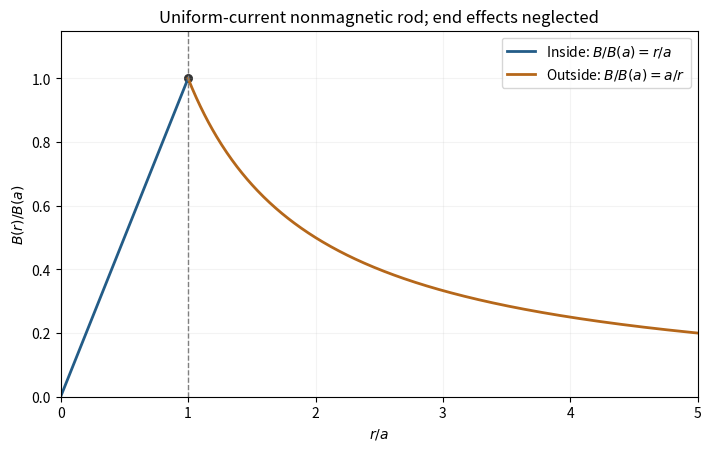

Generate this figure with matplotlib:
"""Ampere-law magnetic field, originally plotted from analytic solution."""
import numpy as np
import matplotlib.pyplot as plt
fig,ax=plt.subplots(figsize=(7,4.4),facecolor='white',layout='constrained')
x=np.linspace(0,1,251);xx=np.linspace(1,5,501)
ax.plot(x,x,lw=2,color='#235c87',label=r'Inside: $B/B(a)=r/a$')
ax.plot(xx,1/xx,lw=2,color='#b5671a',label=r'Outside: $B/B(a)=a/r$')
ax.axvline(1,color='.5',lw=1,ls='--');ax.scatter([1],[1],color='#333333',s=30)
ax.set(xlim=(0,5),ylim=(0,1.15),xlabel=r'$r/a$',ylabel=r'$B(r)/B(a)$',title='Uniform-current nonmagnetic rod; end effects neglected')
ax.legend();ax.grid(alpha=.15)
fig.savefig('paper-1-ia2010-rod-field.png',dpi=165,facecolor='white');plt.close(fig)
